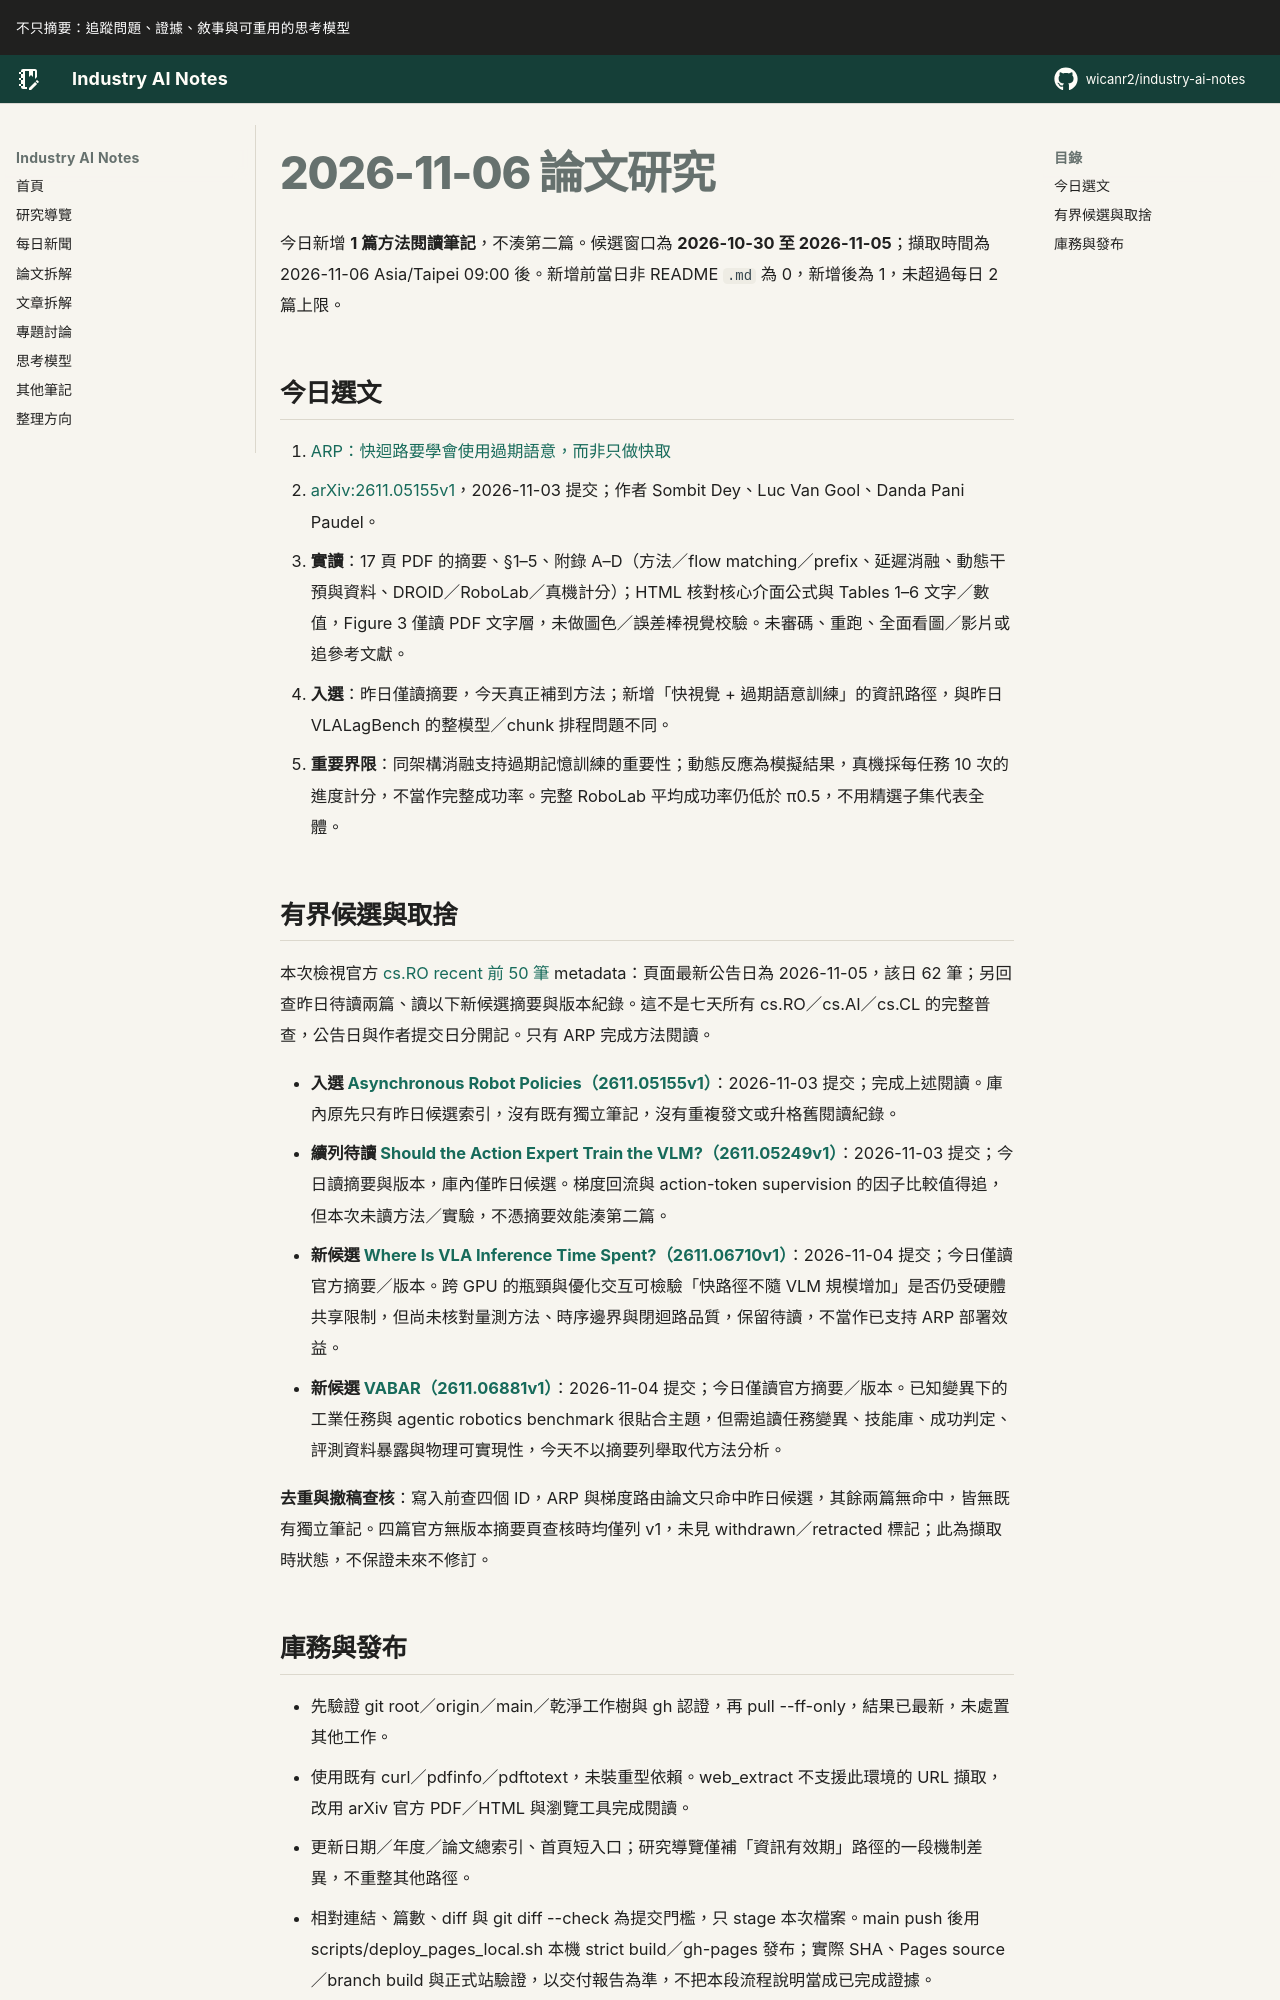

repository: wicanr2/industry-ai-notes · page: 論文拆解/2026/2026-11-06/index.html · generator: mkdocs

# 2026-11-06 論文研究

今日新增 **1 篇方法閱讀筆記**，不湊第二篇。候選窗口為 **2026-10-30 至 2026-11-05**；擷取時間為 2026-11-06 Asia/Taipei 09:00 後。新增前當日非 README `.md` 為 0，新增後為 1，未超過每日 2 篇上限。

## 今日選文

1. [ARP：快迴路要學會使用過期語意，而非只做快取](./01-arp-快迴路要學會使用過期語意而非只快取.md)
   - [arXiv:2611.05155v1](https://arxiv.org/abs/2611.05155v1)，2026-11-03 提交；作者 Sombit Dey、Luc Van Gool、Danda Pani Paudel。
   - **實讀**：17 頁 PDF 的摘要、§1–5、附錄 A–D（方法／flow matching／prefix、延遲消融、動態干預與資料、DROID／RoboLab／真機計分）；HTML 核對核心介面公式與 Tables 1–6 文字／數值，Figure 3 僅讀 PDF 文字層，未做圖色／誤差棒視覺校驗。未審碼、重跑、全面看圖／影片或追參考文獻。
   - **入選**：昨日僅讀摘要，今天真正補到方法；新增「快視覺 + 過期語意訓練」的資訊路徑，與昨日 VLALagBench 的整模型／chunk 排程問題不同。
   - **重要界限**：同架構消融支持過期記憶訓練的重要性；動態反應為模擬結果，真機採每任務 10 次的進度計分，不當作完整成功率。完整 RoboLab 平均成功率仍低於 π0.5，不用精選子集代表全體。

## 有界候選與取捨

本次檢視官方 [cs.RO recent 前 50 筆](https://arxiv.org/list/cs.RO/recent?skip=0&show=50) metadata：頁面最新公告日為 2026-11-05，該日 62 筆；另回查昨日待讀兩篇、讀以下新候選摘要與版本紀錄。這不是七天所有 cs.RO／cs.AI／cs.CL 的完整普查，公告日與作者提交日分開記。只有 ARP 完成方法閱讀。

- **入選 [Asynchronous Robot Policies（2611.05155v1）](https://arxiv.org/abs/2611.05155)**：2026-11-03 提交；完成上述閱讀。庫內原先只有昨日候選索引，沒有既有獨立筆記，沒有重複發文或升格舊閱讀紀錄。
- **續列待讀 [Should the Action Expert Train the VLM?（2611.05249v1）](https://arxiv.org/abs/2611.05249)**：2026-11-03 提交；今日讀摘要與版本，庫內僅昨日候選。梯度回流與 action-token supervision 的因子比較值得追，但本次未讀方法／實驗，不憑摘要效能湊第二篇。
- **新候選 [Where Is VLA Inference Time Spent?（2611.06710v1）](https://arxiv.org/abs/2611.06710)**：2026-11-04 提交；今日僅讀官方摘要／版本。跨 GPU 的瓶頸與優化交互可檢驗「快路徑不隨 VLM 規模增加」是否仍受硬體共享限制，但尚未核對量測方法、時序邊界與閉迴路品質，保留待讀，不當作已支持 ARP 部署效益。
- **新候選 [VABAR（2611.06881v1）](https://arxiv.org/abs/2611.06881)**：2026-11-04 提交；今日僅讀官方摘要／版本。已知變異下的工業任務與 agentic robotics benchmark 很貼合主題，但需追讀任務變異、技能庫、成功判定、評測資料暴露與物理可實現性，今天不以摘要列舉取代方法分析。

**去重與撤稿查核**：寫入前查四個 ID，ARP 與梯度路由論文只命中昨日候選，其餘兩篇無命中，皆無既有獨立筆記。四篇官方無版本摘要頁查核時均僅列 v1，未見 withdrawn／retracted 標記；此為擷取時狀態，不保證未來不修訂。
